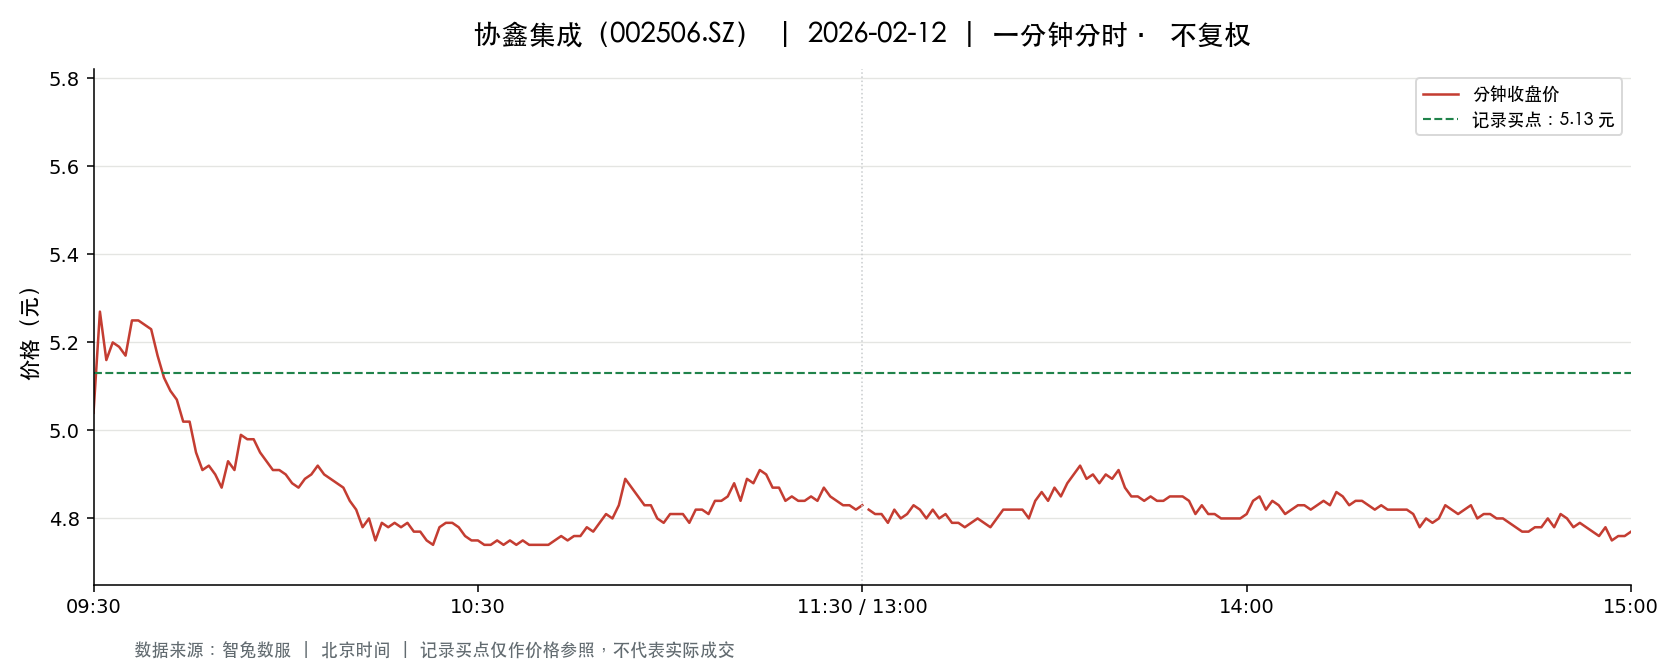

Data behind this chart, as committed beside it:
t, o, h, l, c, v, a, pc, sf
2026-02-12 09:30:00, 5.04, 5.04, 5.04, 5.04, 372976, 187980045, 5.26, 0.0
2026-02-12 09:31:00, 5.15, 5.3, 5.1, 5.27, 679740, 351317392, 5.04, 0.0
2026-02-12 09:32:00, 5.27, 5.27, 5.15, 5.16, 347458, 180928874, 5.27, 0.0
2026-02-12 09:33:00, 5.16, 5.21, 5.13, 5.2, 288064, 148669288, 5.16, 0.0
2026-02-12 09:34:00, 5.2, 5.21, 5.14, 5.19, 238260, 123330179, 5.2, 0.0
2026-02-12 09:35:00, 5.18, 5.2, 5.17, 5.17, 127810, 66311808, 5.19, 0.0
2026-02-12 09:36:00, 5.18, 5.25, 5.17, 5.25, 143011, 74583732, 5.17, 0.0
2026-02-12 09:37:00, 5.24, 5.26, 5.19, 5.25, 205455, 107607417, 5.25, 0.0
2026-02-12 09:38:00, 5.23, 5.24, 5.23, 5.24, 108127, 56635252, 5.25, 0.0
2026-02-12 09:39:00, 5.22, 5.29, 5.21, 5.23, 170218, 89392845, 5.24, 0.0
2026-02-12 09:40:00, 5.24, 5.25, 5.17, 5.17, 135338, 70589241, 5.23, 0.0
2026-02-12 09:41:00, 5.17, 5.17, 5.1, 5.12, 266883, 136920807, 5.17, 0.0
2026-02-12 09:42:00, 5.12, 5.15, 5.08, 5.09, 185848, 94845233, 5.12, 0.0
2026-02-12 09:43:00, 5.09, 5.11, 5.07, 5.07, 191038, 97167764, 5.09, 0.0
2026-02-12 09:44:00, 5.05, 5.06, 4.91, 5.02, 587766, 293029347, 5.07, 0.0
2026-02-12 09:45:00, 4.98, 5.02, 4.98, 5.02, 299454, 149759818, 5.02, 0.0
2026-02-12 09:46:00, 5.02, 5.05, 4.95, 4.95, 223516, 111624080, 5.02, 0.0
2026-02-12 09:47:00, 4.96, 4.99, 4.91, 4.91, 250583, 123862669, 4.95, 0.0
2026-02-12 09:48:00, 4.9, 4.93, 4.84, 4.92, 397804, 194492794, 4.91, 0.0
2026-02-12 09:49:00, 4.94, 4.96, 4.9, 4.9, 177791, 87667398, 4.92, 0.0
2026-02-12 09:50:00, 4.9, 4.9, 4.86, 4.87, 198662, 96804263, 4.9, 0.0
2026-02-12 09:51:00, 4.87, 4.94, 4.87, 4.93, 175891, 86131307, 4.87, 0.0
2026-02-12 09:52:00, 4.94, 4.95, 4.91, 4.91, 83224, 41046043, 4.93, 0.0
2026-02-12 09:53:00, 4.91, 4.99, 4.9, 4.99, 139985, 69233784, 4.91, 0.0
2026-02-12 09:54:00, 4.98, 4.98, 4.95, 4.98, 89263, 44414584, 4.99, 0.0
2026-02-12 09:55:00, 4.99, 5.03, 4.98, 4.98, 80740, 40459852, 4.98, 0.0
2026-02-12 09:56:00, 4.97, 4.97, 4.93, 4.95, 108137, 53427331, 4.98, 0.0
2026-02-12 09:57:00, 4.95, 4.95, 4.93, 4.93, 60889, 30052250, 4.95, 0.0
2026-02-12 09:58:00, 4.92, 4.94, 4.91, 4.91, 59731, 29376009, 4.93, 0.0
2026-02-12 09:59:00, 4.9, 4.92, 4.88, 4.91, 99739, 48858864, 4.91, 0.0
2026-02-12 10:00:00, 4.92, 4.92, 4.89, 4.9, 55596, 27245927, 4.91, 0.0
2026-02-12 10:01:00, 4.9, 4.9, 4.88, 4.88, 120244, 58746164, 4.9, 0.0
2026-02-12 10:02:00, 4.88, 4.89, 4.87, 4.87, 83790, 40863107, 4.88, 0.0
2026-02-12 10:03:00, 4.89, 4.89, 4.87, 4.89, 84594, 41299261, 4.87, 0.0
2026-02-12 10:04:00, 4.89, 4.91, 4.88, 4.9, 64995, 31775425, 4.89, 0.0
2026-02-12 10:05:00, 4.9, 4.92, 4.9, 4.92, 50390, 24757209, 4.9, 0.0
2026-02-12 10:06:00, 4.92, 4.92, 4.89, 4.9, 57578, 28205913, 4.92, 0.0
2026-02-12 10:07:00, 4.9, 4.9, 4.89, 4.89, 46352, 22686080, 4.9, 0.0
2026-02-12 10:08:00, 4.89, 4.89, 4.88, 4.88, 44610, 21804546, 4.89, 0.0
2026-02-12 10:09:00, 4.89, 4.89, 4.85, 4.87, 244364, 118829825, 4.88, 0.0
2026-02-12 10:10:00, 4.87, 4.87, 4.83, 4.84, 115713, 56163150, 4.87, 0.0
2026-02-12 10:11:00, 4.84, 4.85, 4.8, 4.82, 198373, 95714712, 4.84, 0.0
2026-02-12 10:12:00, 4.81, 4.81, 4.76, 4.78, 387741, 185533599, 4.82, 0.0
2026-02-12 10:13:00, 4.78, 4.81, 4.75, 4.8, 156612, 74991079, 4.78, 0.0
2026-02-12 10:14:00, 4.8, 4.81, 4.74, 4.75, 194285, 92556455, 4.8, 0.0
2026-02-12 10:15:00, 4.77, 4.8, 4.76, 4.79, 144816, 69371095, 4.75, 0.0
2026-02-12 10:16:00, 4.78, 4.79, 4.77, 4.78, 56684, 27102203, 4.79, 0.0
2026-02-12 10:17:00, 4.78, 4.79, 4.77, 4.79, 69189, 33043445, 4.78, 0.0
2026-02-12 10:18:00, 4.79, 4.79, 4.78, 4.78, 54347, 25994529, 4.79, 0.0
2026-02-12 10:19:00, 4.79, 4.79, 4.78, 4.79, 49712, 23801893, 4.78, 0.0
2026-02-12 10:20:00, 4.79, 4.8, 4.77, 4.77, 70600, 33805373, 4.79, 0.0
2026-02-12 10:21:00, 4.78, 4.78, 4.76, 4.77, 78273, 37330140, 4.77, 0.0
2026-02-12 10:22:00, 4.77, 4.77, 4.74, 4.75, 129942, 61770044, 4.77, 0.0
2026-02-12 10:23:00, 4.75, 4.75, 4.74, 4.74, 135627, 64351172, 4.75, 0.0
2026-02-12 10:24:00, 4.75, 4.78, 4.75, 4.78, 51988, 24759073, 4.74, 0.0
2026-02-12 10:25:00, 4.78, 4.8, 4.78, 4.79, 33035, 15815660, 4.78, 0.0
2026-02-12 10:26:00, 4.8, 4.8, 4.78, 4.79, 40477, 19386302, 4.79, 0.0
2026-02-12 10:27:00, 4.78, 4.79, 4.77, 4.78, 33498, 16006722, 4.79, 0.0
2026-02-12 10:28:00, 4.78, 4.78, 4.76, 4.76, 29613, 14132066, 4.78, 0.0
2026-02-12 10:29:00, 4.76, 4.77, 4.75, 4.75, 42769, 20354554, 4.76, 0.0
... 181 more rows
